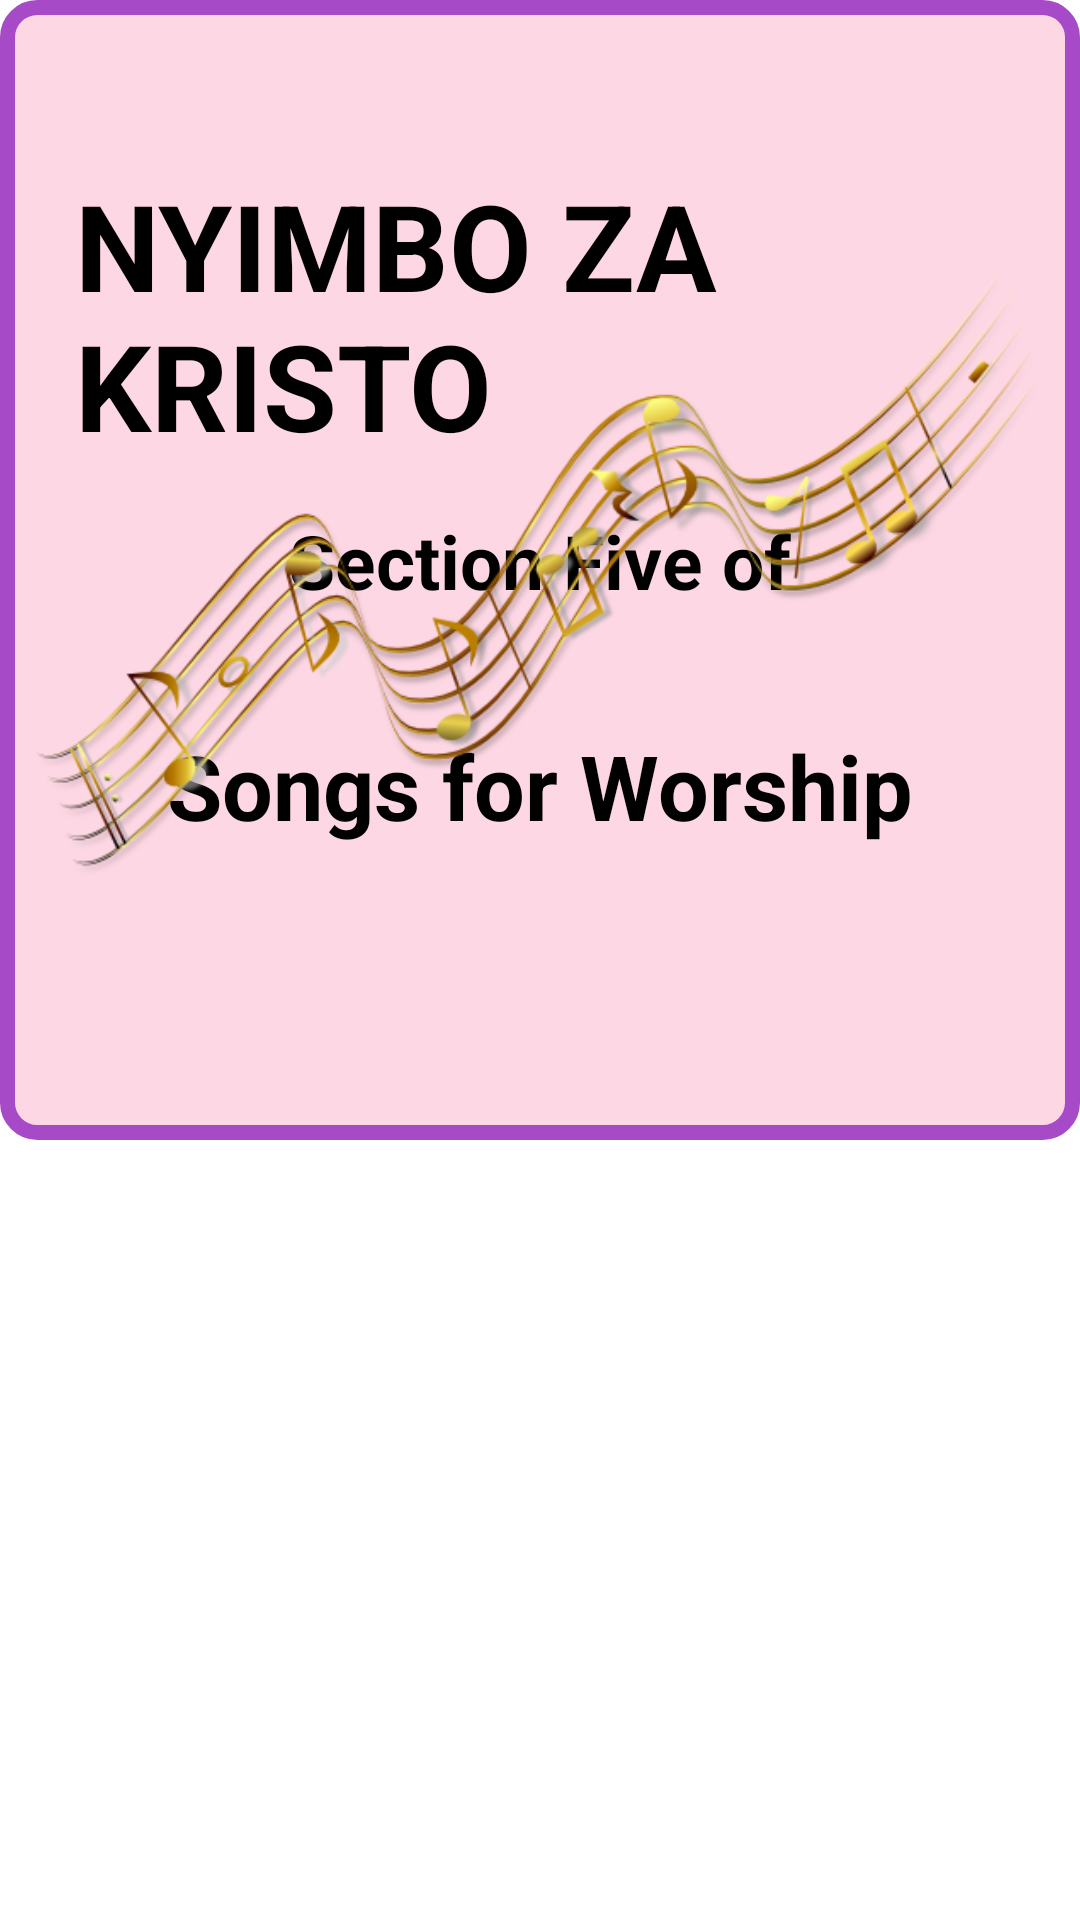

Android layout source for this screen:
<!-- AndroidManifest.xml: activity theme Theme.Sherlock.Light -->
<!-- res/layout/activity_home.xml -->
<ScrollView xmlns:android="http://schemas.android.com/apk/res/android"
    xmlns:tools="http://schemas.android.com/tools"
    android:layout_width="fill_parent"
    android:layout_height="fill_parent"
     android:scrollbars="vertical|horizontal" >

<RelativeLayout
    android:layout_width="match_parent"
    android:layout_height="match_parent"
    android:background="@drawable/rounded"
    tools:context=".HomeActivity" >

     <TextView
        android:id="@+id/tv_song"
        android:layout_width="wrap_content"
        android:layout_height="wrap_content"
         android:visibility="gone"
        android:textSize="30sp" />
    
    
    <TextView
        android:id="@+id/tv_home"
        android:layout_width="wrap_content"
        android:layout_height="wrap_content"
        android:layout_marginTop="30dp"
        android:padding="15dp"
        android:text="@string/title"
        android:textStyle="bold"
        android:textSize="40sp" />

    <TextView
        android:id="@+id/tv_about"
        android:layout_width="wrap_content"
        android:layout_height="wrap_content"
        android:layout_below="@+id/tv_home"
        android:layout_centerHorizontal="true"
        
        android:text="@string/mid"
        android:textStyle="bold"
        android:textSize="25sp" />
    <TextView
        android:id="@+id/tv_book"
        android:layout_width="wrap_content"
        android:layout_height="wrap_content"
        android:layout_below="@+id/tv_about"
        android:layout_centerHorizontal="true"
        android:layout_marginTop="38dp"
        android:text="@string/last"
       android:textStyle="bold"
        android:textSize="30sp"
         />

    <ImageView
        android:id="@+id/img"
        android:layout_width="fill_parent"
        android:layout_height="wrap_content"
        android:layout_alignParentBottom="true"
        android:layout_alignParentRight="true"
        android:src="@drawable/ic_musical" />

</RelativeLayout>
</ScrollView>
<!-- resources referenced by this layout -->
<resources>
  <!-- drawable ic_musical: png bitmap (drawable-mdpi, 115960 bytes) -->
  <!-- drawable rounded (drawable) -->
  <?xml version="1.0" encoding="utf-8"?>
  <shape
      xmlns:android="http://schemas.android.com/apk/res/android"
      android:shape="rectangle">
   
      
      <solid
          
          android:color="#FDD7E4" >
      </solid>
   
      
      <stroke
          android:width="5dp"
          android:color="#A74AC7" >
      </stroke>
   
      
      <padding
          android:left="10dp"
          android:top="10dp"
          android:right="10dp"
          android:bottom="10dp"    >
      </padding>
   
      
      <corners
          android:radius="10dp"   >
      </corners>
   
  </shape>
  <string name="last">Songs for Worship</string>
  <string name="mid">Section Five of</string>
  <string name="title">NYIMBO ZA KRISTO</string>
</resources>
